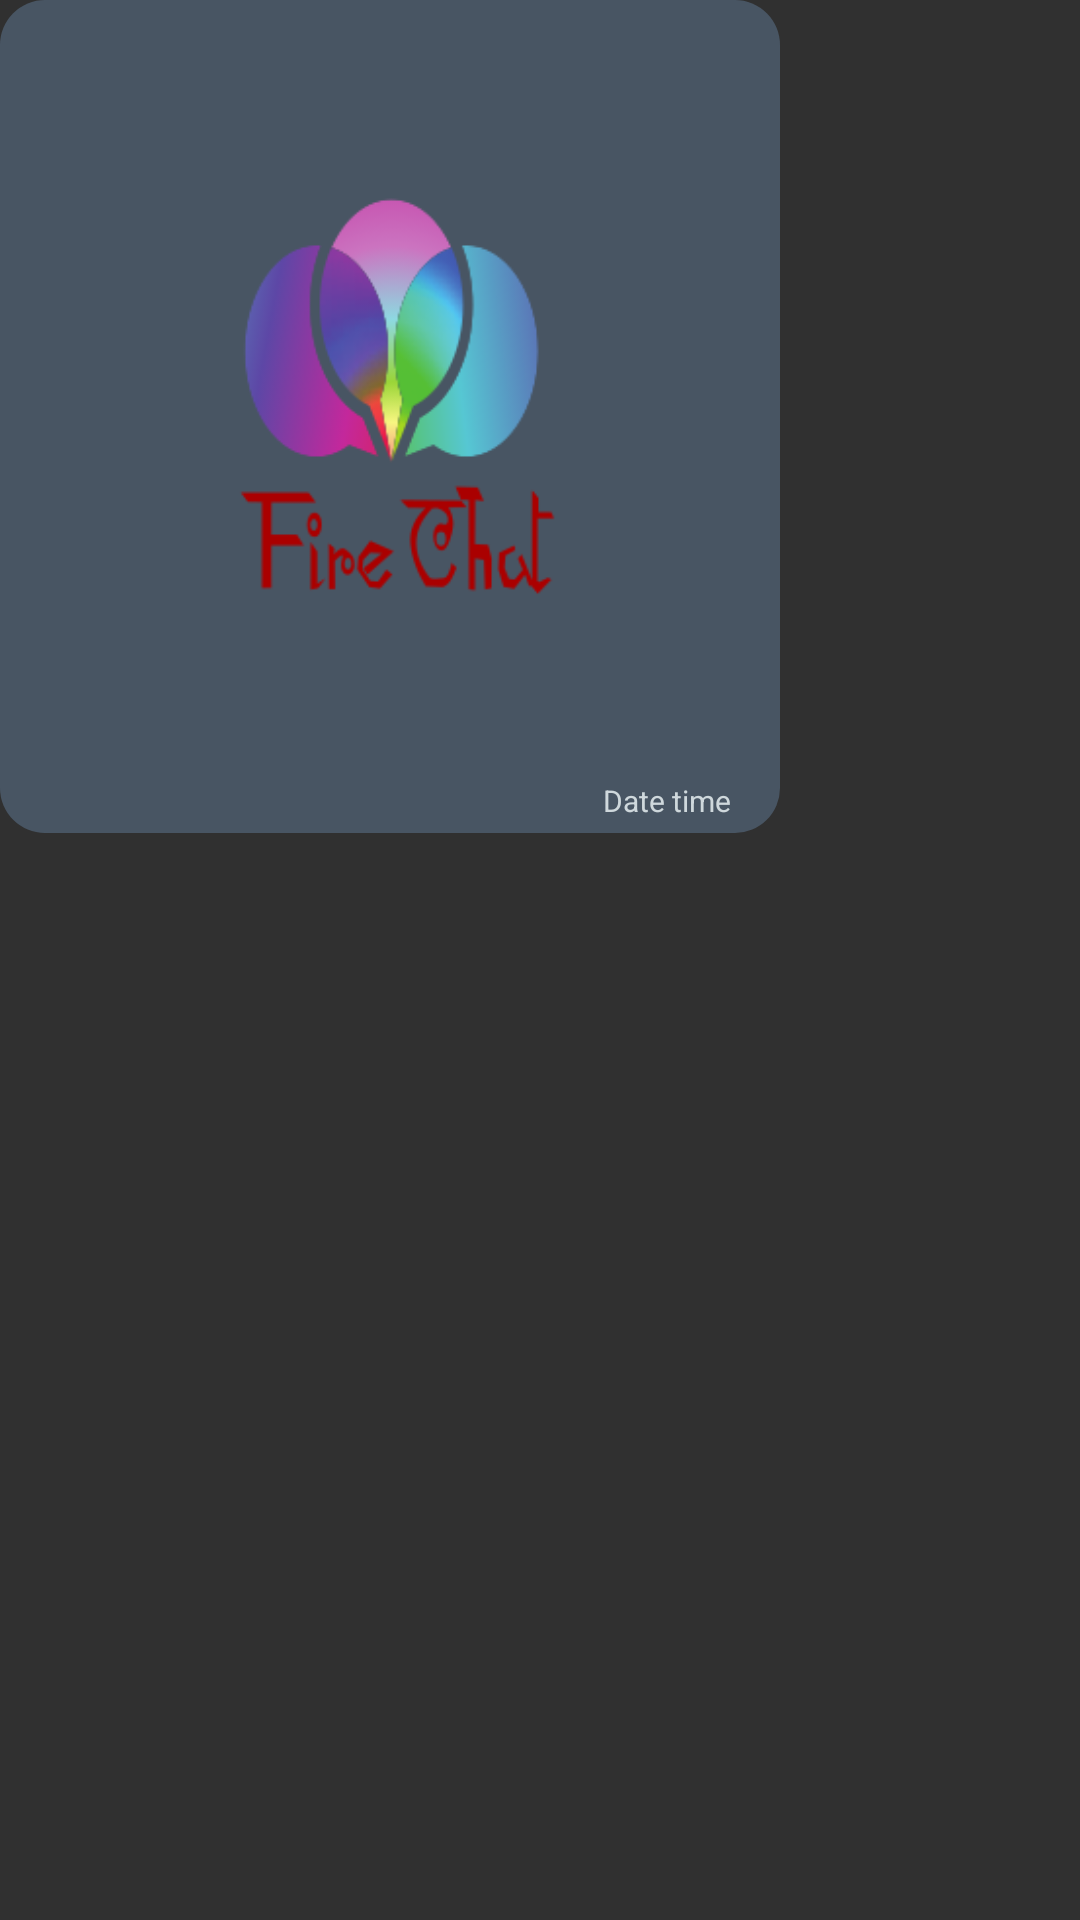

Reconstruct the res/layout file that produces this screen, plus the resources it refers to.
<!-- AndroidManifest.xml: application theme AppTheme.Dark -->
<!-- res/layout/chat_messages_picture.xml -->
<LinearLayout android:orientation="vertical"
    android:layout_width="match_parent"
    android:layout_height="wrap_content"
android:layout_marginTop="5dp"
    android:id="@+id/chat_message_pic_root"
    android:background="@android:color/transparent"

    xmlns:android="http://schemas.android.com/apk/res/android">
<LinearLayout
    android:layout_width="wrap_content"
    android:layout_height="wrap_content"
    android:background="@drawable/shape_message_buuble"

    android:orientation="vertical">
    <ImageView
        android:layout_width="250dp"
        android:layout_height="250dp"
        android:layout_margin="5dp"
        android:scaleType="fitXY"
        android:src="@drawable/logo"
        android:id="@+id/chat_message_pic"/>

        <TextView
            android:layout_marginEnd="14dp"
            android:layout_width="wrap_content"
            android:layout_height="wrap_content"
            android:text="Date time "
            android:textSize="10dp"
            android:textColor="#CFD8DC"
            android:layout_gravity="end"
            android:layout_marginBottom="4dp"
            android:id="@+id/chat_pic_dateTime"
            android:layout_marginRight="14dp" />
</LinearLayout>
</LinearLayout>
<!-- resources referenced by this layout -->
<resources>
  <!-- drawable logo: png bitmap (drawable, 22416 bytes) -->
  <!-- drawable shape_message_buuble (drawable) -->
  <?xml version="1.0" encoding="utf-8"?>
  <shape xmlns:android="http://schemas.android.com/apk/res/android">
  <solid android:color="#485563"/>
      <corners android:radius="15dp"/>
  </shape>
  <style name="AppTheme.Dark" parent="Theme.AppCompat.NoActionBar">
      <item name="colorPrimary">@color/primaryColor</item>
      <item name="colorPrimaryDark">@color/primaryDarkColor</item>
      <item name="colorAccent">@color/primaryLightColor</item>
      
      <item name="android:textColor">@color/primaryTextColor</item>
      <item name="android:itemBackground">@color/primaryColor</item>
  
      
  
  
      <item name="colorControlActivated">@color/primaryTextColor</item>
      <item name="colorControlHighlight">@color/primaryTextColor</item>
      &gt;
  
      <item name="colorButtonNormal">@color/primaryDarkColor</item>
  
  </style>
  <color name="primaryColor">#64ba69</color>
  <color name="primaryDarkColor">#31893d</color>
  <color name="primaryLightColor">#96ed98</color>
  <color name="primaryTextColor">#000000</color>
</resources>
